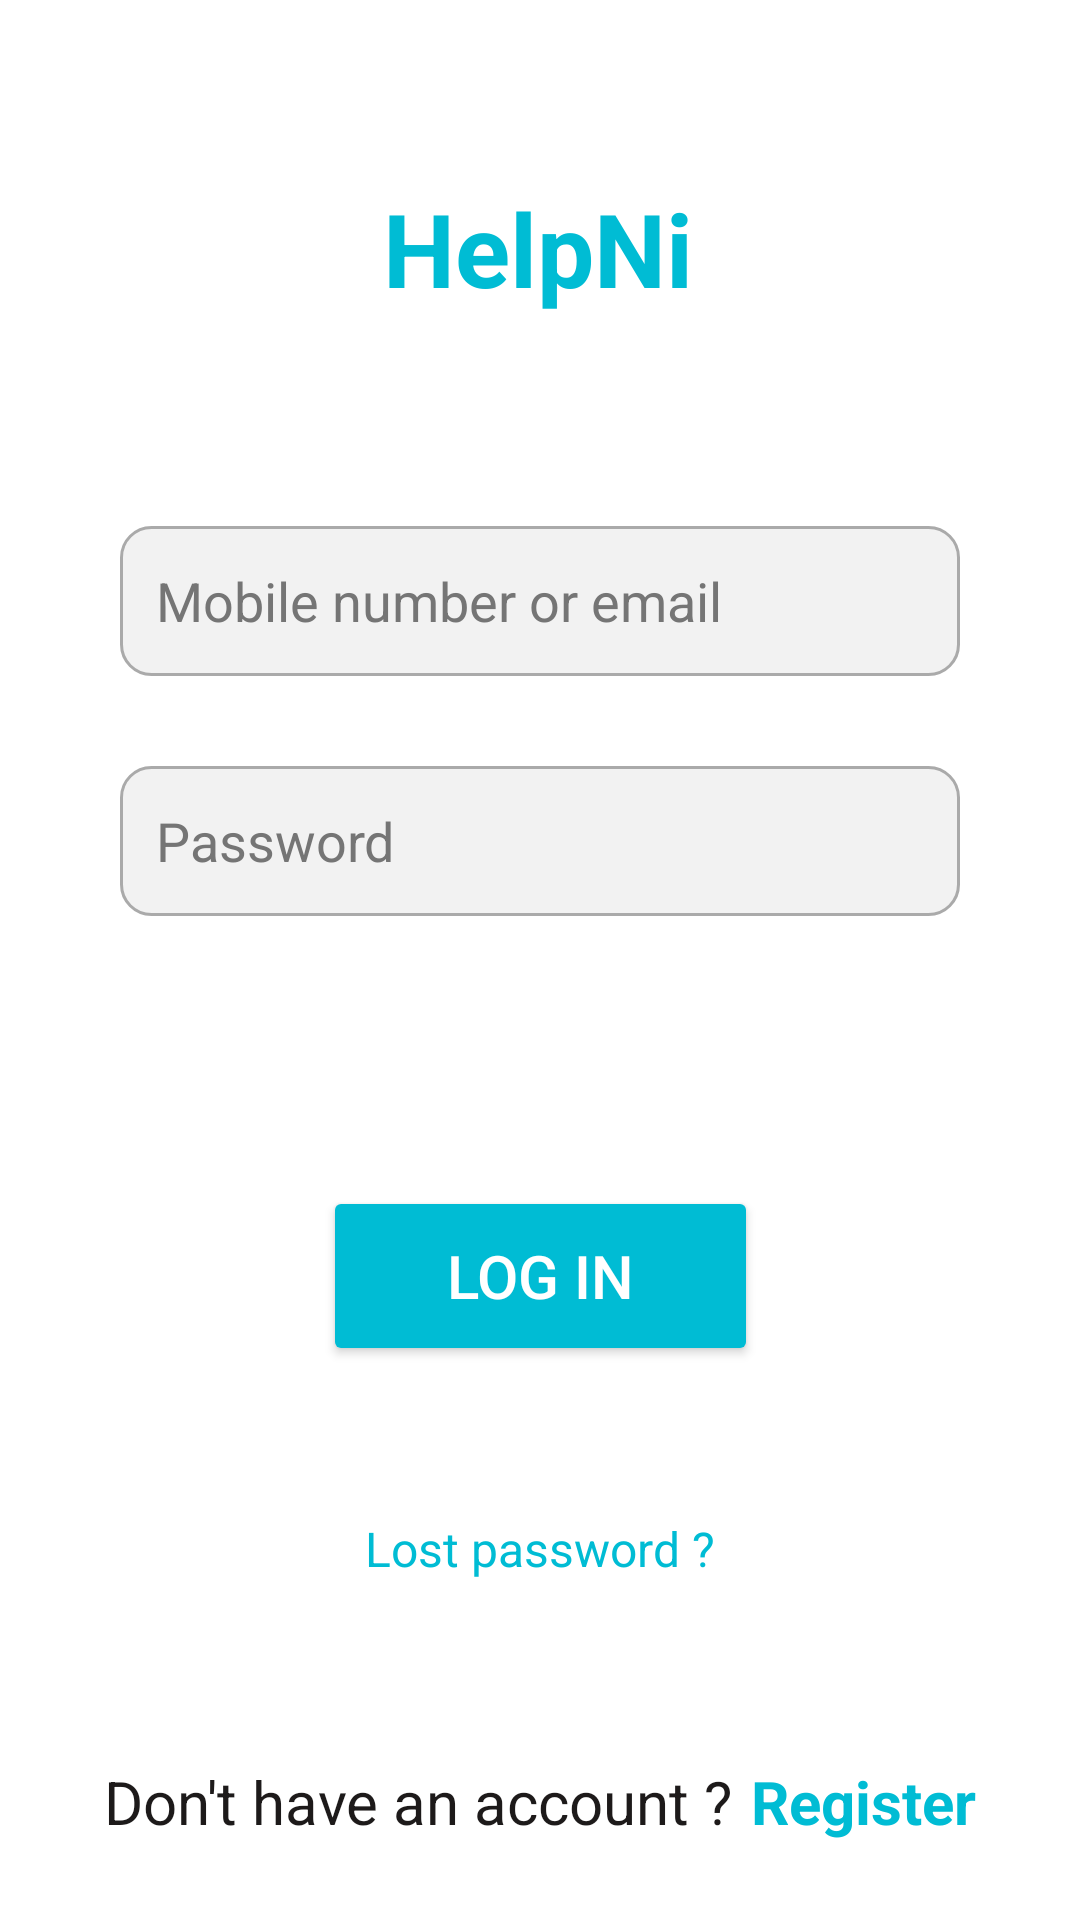

Write the Android layout XML for this screen, with the resource values it uses.
<!-- AndroidManifest.xml: application theme Theme.HelpNi -->
<!-- res/layout/activity_main.xml -->
<?xml version="1.0" encoding="utf-8"?>
<ScrollView
    xmlns:android="http://schemas.android.com/apk/res/android"
    xmlns:app="http://schemas.android.com/apk/res-auto"
    xmlns:tools="http://schemas.android.com/tools"
    android:layout_width="match_parent"
    android:layout_height="match_parent">

  <androidx.constraintlayout.widget.ConstraintLayout
    android:layout_width="match_parent"
    android:layout_height="wrap_content"
    tools:context=".MainActivity">

      <TextView
          android:id="@+id/textView"
          android:layout_width="wrap_content"
          android:layout_height="wrap_content"
          android:layout_marginTop="60dp"
          android:text="@string/helpni"
          android:textColor="#00BCD4"
          android:textSize="34sp"
          android:textStyle="bold"
          app:layout_constraintBottom_toBottomOf="parent"
          app:layout_constraintEnd_toEndOf="parent"
          app:layout_constraintHorizontal_bias="0.498"
          app:layout_constraintStart_toStartOf="parent"
          app:layout_constraintTop_toTopOf="parent"
          app:layout_constraintVertical_bias="0.0" />


      <EditText
          android:id="@+id/editTextTextPersonName"
          android:layout_width="280dp"
          android:layout_height="50dp"
          android:layout_gravity="center"
          android:layout_marginTop="70dp"
          android:background="@drawable/custom_input_icon"
          android:drawableStart="@drawable/custom_person_icon"
          android:drawablePadding="12dp"
          android:ems="10"
          android:hint="Mobile number or email"
          android:inputType="textPersonName"
          android:paddingStart="12dp"
          android:paddingEnd="12dp"
          android:textColorHint="#757575"
          app:layout_constraintEnd_toEndOf="parent"
          app:layout_constraintStart_toStartOf="parent"
          app:layout_constraintTop_toBottomOf="@+id/textView" />

      <EditText
          android:id="@+id/editTextTextPassword"
          android:layout_width="280dp"
          android:layout_height="50dp"
          android:layout_gravity="center"
          android:layout_marginTop="30dp"
          android:background="@drawable/custom_input_icon"
          android:drawableStart="@drawable/custom_lock_icon"
          android:drawablePadding="12dp"
          android:ems="10"
          android:hint="Password"
          android:inputType="textPassword"
          android:paddingStart="12dp"
          android:paddingEnd="12dp"
          android:textColorHint="#757575"
          app:layout_constraintEnd_toEndOf="parent"
          app:layout_constraintStart_toStartOf="parent"
          app:layout_constraintTop_toBottomOf="@+id/editTextTextPersonName" />

      <Button
          android:id="@+id/button3"
          android:layout_width="145dp"
          android:layout_height="60dp"
          android:layout_gravity="center"
          android:layout_marginTop="90dp"
          android:backgroundTint="#00BCD4"
          android:text="@string/log_in"
          android:textColor="@color/white"
          android:textSize="20sp"
          app:layout_constraintEnd_toEndOf="parent"
          app:layout_constraintStart_toStartOf="parent"
          app:layout_constraintTop_toBottomOf="@+id/editTextTextPassword" />

      <TextView
          android:id="@+id/textView4"
          android:layout_width="wrap_content"
          android:layout_height="wrap_content"
          android:layout_gravity="center"
          android:layout_marginTop="20dp"
          android:text="@string/lost_pswd"
          android:textColor="#00BCD4"
          android:textSize="16sp"
          app:layout_constraintBottom_toBottomOf="parent"
          app:layout_constraintEnd_toEndOf="parent"
          app:layout_constraintStart_toStartOf="parent"
          app:layout_constraintTop_toBottomOf="@+id/button3"
          app:layout_constraintVertical_bias="0.257" />

      <LinearLayout
          android:id="@+id/linearLayout"
          android:layout_width="wrap_content"
          android:layout_height="wrap_content"
          android:layout_gravity="center"
          android:layout_marginTop="60dp"
          android:orientation="horizontal"
          app:layout_constraintBottom_toBottomOf="parent"
          app:layout_constraintEnd_toEndOf="parent"
          app:layout_constraintStart_toStartOf="parent"
          app:layout_constraintTop_toBottomOf="@+id/textView4">

          <TextView
              android:id="@+id/textView5"
              android:layout_width="wrap_content"
              android:layout_height="wrap_content"
              android:layout_weight="1"
              android:text="@string/dont_have_account"
              android:textColor="@color/gris_noir"
              android:textSize="20sp" />

          <TextView
              android:id="@+id/textView6"
              android:layout_width="wrap_content"
              android:layout_height="wrap_content"
              android:layout_weight="1"
              android:onClick="register"
              android:paddingLeft="6dp"
              android:text="@string/register"
              android:textColor="#00BCD4"
              android:textSize="20sp"
              android:textStyle="bold"
              tools:ignore="TouchTargetSizeCheck" />
      </LinearLayout>


  </androidx.constraintlayout.widget.ConstraintLayout>
</ScrollView>
<!-- resources referenced by this layout -->
<resources>
  <color name="gris_noir">#1D1A1A</color>
  <color name="white">#FFFFFFFF</color>
  <!-- drawable custom_input_icon (drawable) -->
  <?xml version="1.0" encoding="utf-8"?>
  <selector xmlns:android="http://schemas.android.com/apk/res/android">
  
  
      <item android:state_enabled="true" android:state_focused="true">
          <shape android:shape="rectangle">
              <solid android:color="#F2F2F2F2"/>
              <corners android:radius="10dp"/>
              <stroke android:color="#00BCD4" android:width="1dp"/>
          </shape>
      </item>
      <item android:state_enabled="true">
          <shape android:shape="rectangle">
              <solid android:color="#F2F2F2F2"/>
              <corners android:radius="10dp"/>
              <stroke android:color="@android:color/darker_gray" android:width="1dp"/>
          </shape>
      </item>
  
  </selector>
  <!-- drawable custom_lock_icon (drawable) -->
  <?xml version="1.0" encoding="utf-8"?>
  <selector xmlns:android="http://schemas.android.com/apk/res/android">
  
      <item android:state_focused="true"
          android:drawable="@drawable/lock_focused"/>
  
      <item android:state_focused="false"
          android:drawable="@drawable/lock"/>
  </selector>
  <string name="dont_have_account">Don\'t have an account ?</string>
  <string name="helpni">HelpNi</string>
  <string name="log_in">Log in</string>
  <string name="lost_pswd">Lost password ?</string>
  <string name="register">Register</string>
  <style name="Theme.HelpNi" parent="Theme.MaterialComponents.DayNight.DarkActionBar">
          
          <item name="colorPrimary">@color/blv</item>
          <item name="colorPrimaryVariant">@color/blv</item>
          <item name="colorOnPrimary">@color/white</item>
          
          <item name="colorSecondary">@color/blv</item>
          <item name="colorSecondaryVariant">@color/blv</item>
          <item name="colorOnSecondary">@color/black</item>
          
          <item name="android:statusBarColor" tools:targetApi="l">?attr/colorPrimaryVariant</item>
          
      </style>
  <!-- drawable lock (drawable) -->
  <vector android:height="24dp" android:tint="#5D5C5C"
      android:viewportHeight="24" android:viewportWidth="24"
      android:width="24dp" xmlns:android="http://schemas.android.com/apk/res/android">
      <path android:fillColor="@android:color/darker_gray" android:pathData="M18,8h-1L17,6c0,-2.76 -2.24,-5 -5,-5S7,3.24 7,6v2L6,8c-1.1,0 -2,0.9 -2,2v10c0,1.1 0.9,2 2,2h12c1.1,0 2,-0.9 2,-2L20,10c0,-1.1 -0.9,-2 -2,-2zM12,17c-1.1,0 -2,-0.9 -2,-2s0.9,-2 2,-2 2,0.9 2,2 -0.9,2 -2,2zM15.1,8L8.9,8L8.9,6c0,-1.71 1.39,-3.1 3.1,-3.1 1.71,0 3.1,1.39 3.1,3.1v2z"/>
  </vector>
  <color name="blv">#00BCD4</color>
  <color name="black">#FF000000</color>
</resources>
